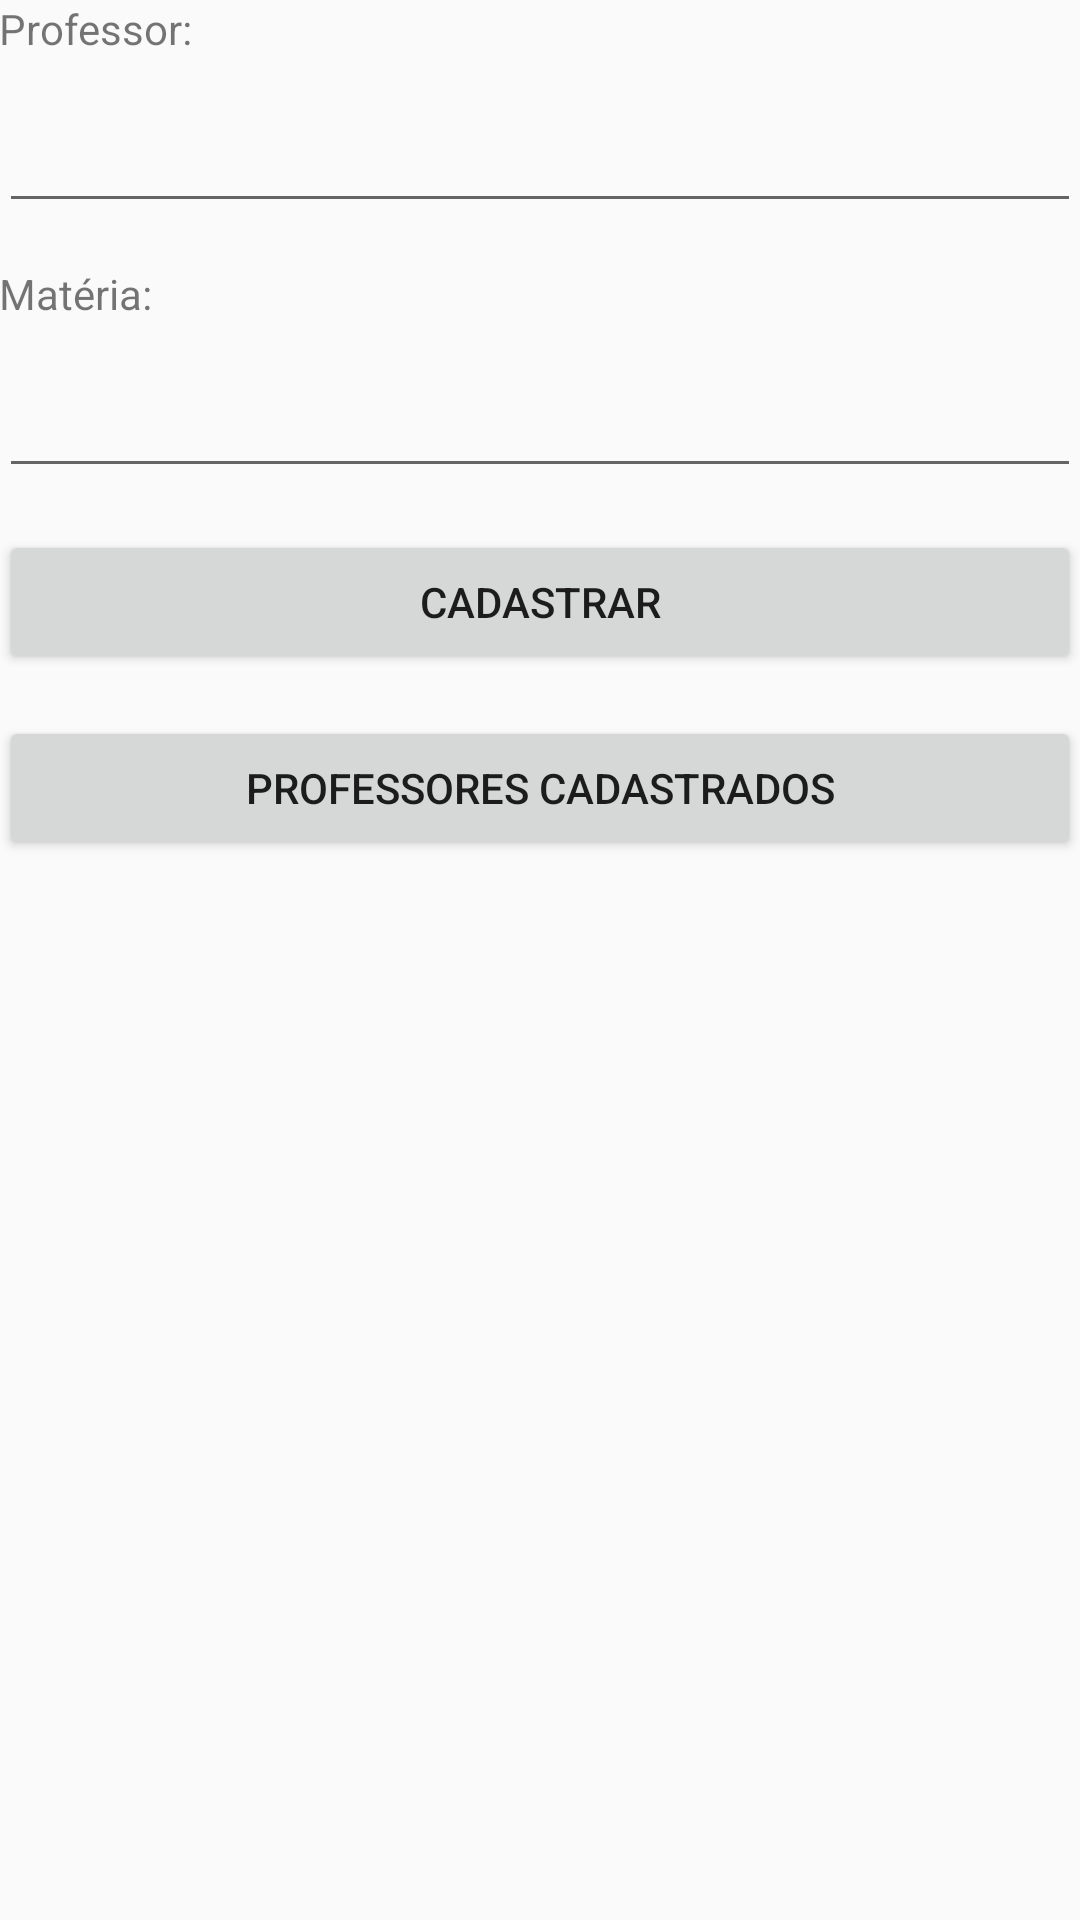

The Android layout XML behind this screen, and the referenced resources:
<!-- AndroidManifest.xml: application theme AppTheme -->
<!-- res/layout/activity_main.xml -->
<?xml version="1.0" encoding="utf-8"?>
<LinearLayout xmlns:android="http://schemas.android.com/apk/res/android"
    xmlns:tools="http://schemas.android.com/tools"
    android:layout_width="match_parent"
    android:layout_height="match_parent"
    android:paddingBottom="@dimen/activity_vertical_margin"
    android:paddingLeft="@dimen/activity_horizontal_margin"
    android:paddingRight="@dimen/activity_horizontal_margin"
    android:paddingTop="@dimen/activity_vertical_margin"
    android:orientation="vertical"
    tools:context=".MainActivity">


    <TextView
        android:layout_width="match_parent"
        android:layout_height="wrap_content"
        android:text="@string/nome_professor"/>

    <EditText
        android:layout_width="match_parent"
        android:layout_height="wrap_content"
        android:id="@+id/edtNomeProfessor"
        android:inputType="text"/>

    <TextView
        android:layout_width="match_parent"
        android:layout_height="wrap_content"
        android:text="@string/disciplina_professor"/>

    <EditText
        android:layout_width="match_parent"
        android:layout_height="wrap_content"
        android:id="@+id/edtDisciplinaProfessor"
        android:inputType="text"/>

    <Button
        android:layout_width="match_parent"
        android:layout_height="wrap_content"
        android:id="@+id/btnCadastrarProfessor"
        android:text="@string/btn_cadastrar"/>

    <Button
        android:layout_width="match_parent"
        android:layout_height="wrap_content"
        android:id="@+id/btnListarProfessor"
        android:text="@string/btn_listar"/>

</LinearLayout>
<!-- resources referenced by this layout -->
<resources>
  <string name="btn_cadastrar">Cadastrar</string>
  <string name="btn_listar">Professores Cadastrados</string>
  <string name="disciplina_professor">Matéria:</string>
  <string name="nome_professor">Professor:</string>
  <style name="AppTheme" parent="Theme.AppCompat.Light.DarkActionBar">
          
          <item name="android:layout_marginBottom">14dp</item>
          <item name="colorPrimary">@color/colorPrimary</item>
          <item name="colorPrimaryDark">@color/colorPrimaryDark</item>
          <item name="colorAccent">@color/colorAccent</item>
      </style>
  <!-- not gathered from this repository: default colours our renderer supplied (Android Studio template values) -->
  <color name="colorPrimary">#FF6200EE</color>
  <color name="colorPrimaryDark">#FF3700B3</color>
  <color name="colorAccent">#FF03DAC5</color>
</resources>
